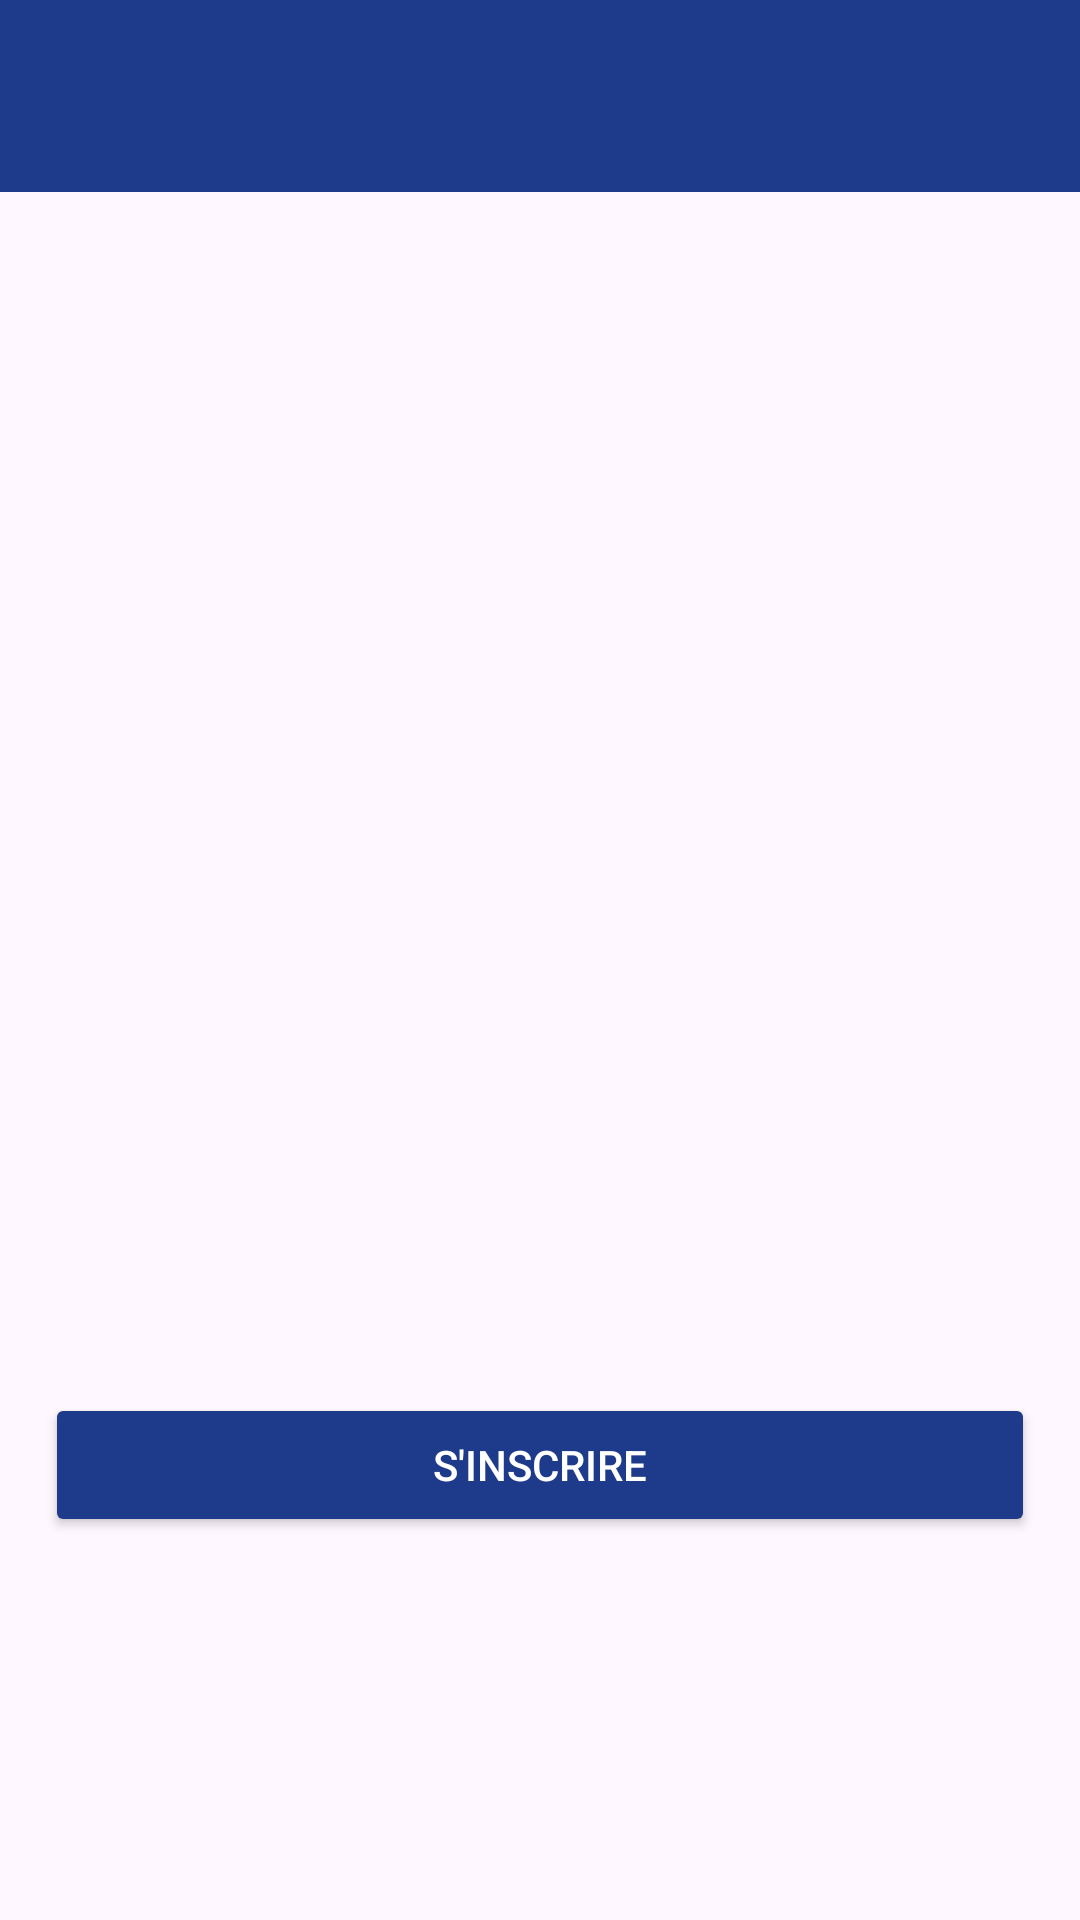

Write the Android layout XML for this screen, with the resource values it uses.
<!-- AndroidManifest.xml: activity theme Theme.EvenementsEtudiants -->
<!-- res/layout/activity_event_details.xml -->
<?xml version="1.0" encoding="utf-8"?>
<LinearLayout xmlns:android="http://schemas.android.com/apk/res/android"
    xmlns:app="http://schemas.android.com/apk/res-auto"
    android:orientation="vertical"
    android:layout_width="match_parent"
    android:layout_height="match_parent">

    
    <androidx.appcompat.widget.Toolbar
        android:id="@+id/toolbar"
        android:layout_width="match_parent"
        android:layout_height="?attr/actionBarSize"
        android:background="#1E3A8A"
        android:title="Détails"
        android:titleTextColor="#FFFFFF"
        android:contentInsetStartWithNavigation="0dp"/>

    
    <ScrollView
        android:layout_width="match_parent"
        android:layout_height="match_parent">

        <LinearLayout
            android:orientation="vertical"
            android:layout_width="match_parent"
            android:layout_height="wrap_content"
            android:padding="15dp">

            <ImageView
                android:id="@+id/eventImage"
                android:layout_width="match_parent"
                android:layout_height="220dp"
                android:scaleType="centerCrop"/>

            <TextView
                android:id="@+id/eventTitle"
                android:layout_width="wrap_content"
                android:layout_height="wrap_content"
                android:textSize="22sp"
                android:textStyle="bold"
                android:textColor="#1E3A8A"
                android:layout_marginTop="10dp"/>

            <TextView
                android:id="@+id/eventDesc"
                android:layout_marginTop="10dp"
                android:layout_width="wrap_content"
                android:layout_height="wrap_content"/>

            <TextView
                android:id="@+id/eventDate"
                android:layout_marginTop="10dp"
                android:textStyle="bold"
                android:layout_width="wrap_content"
                android:layout_height="wrap_content"/>

            <TextView
                android:id="@+id/eventTime"
                android:layout_marginTop="5dp"
                android:textStyle="bold"
                android:layout_width="wrap_content"
                android:layout_height="wrap_content"/>

            <TextView
                android:id="@+id/eventLocation"
                android:layout_marginTop="5dp"
                android:textStyle="bold"
                android:layout_width="wrap_content"
                android:layout_height="wrap_content"/>

            <Button
                android:id="@+id/btnInscription"
                android:layout_width="match_parent"
                android:layout_height="wrap_content"
                android:text="S'inscrire"
                android:backgroundTint="#1E3A8A"
                android:textColor="#FFFFFF"
                android:layout_marginTop="20dp"/>

        </LinearLayout>

    </ScrollView>

</LinearLayout>
<!-- resources referenced by this layout -->
<resources>
  <style name="Theme.EvenementsEtudiants" parent="Base.Theme.EvenementsEtudiants" />
  <style name="Base.Theme.EvenementsEtudiants" parent="Theme.Material3.DayNight.NoActionBar">
          
          
      </style>
</resources>
